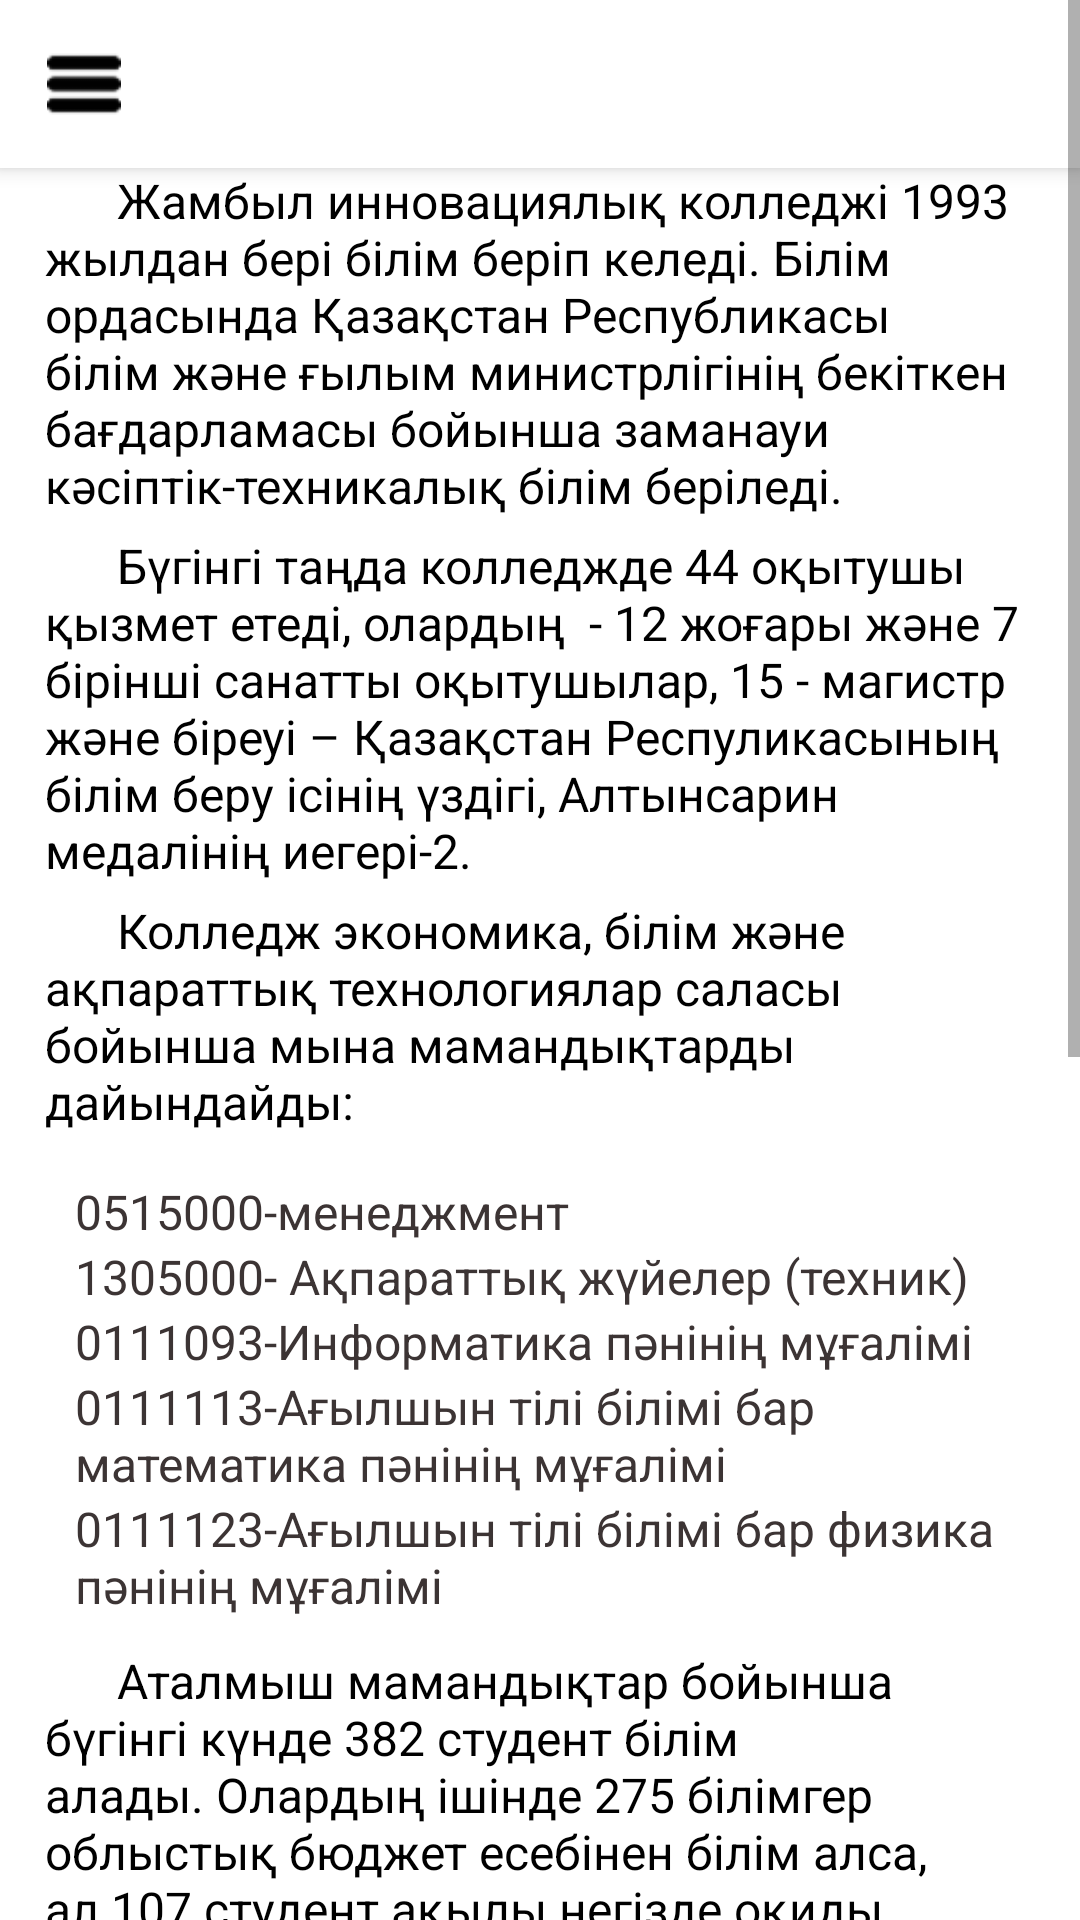

Here is an Android app screen rendered from its layout file. Give the layout XML and the strings, colors and styles it references.
<!-- AndroidManifest.xml: application theme AppTheme -->
<!-- res/layout/activity_about_college.xml -->
<?xml version="1.0" encoding="utf-8"?>
<androidx.drawerlayout.widget.DrawerLayout xmlns:android="http://schemas.android.com/apk/res/android"
    xmlns:app="http://schemas.android.com/apk/res-auto"
    xmlns:tools="http://schemas.android.com/tools"
    android:layout_width="match_parent"
    android:layout_height="match_parent"
    tools:context=".aboutCollege.AboutCollegeActivity"
    android:fitsSystemWindows="true"
    tools:openDrawer="start"
    android:id="@+id/drawer_layout">

    <com.google.android.material.navigation.NavigationView
        android:layout_width="wrap_content"
        android:layout_height="match_parent"
        android:id="@+id/nav_view"
        app:headerLayout="@layout/header"
        app:menu="@menu/main_menu"
        android:layout_gravity="start"/>

    <ScrollView
        android:layout_width="match_parent"
        android:layout_height="match_parent">
        <LinearLayout
            android:layout_width="match_parent"
            android:layout_height="match_parent"
            android:orientation="vertical">
            <include
                android:id="@+id/toolbar"
                layout="@layout/toolbar" />
            <LinearLayout
                android:layout_width="wrap_content"
                android:layout_height="wrap_content"
                android:orientation="vertical"
                android:paddingLeft="15dp"
                android:paddingRight="15dp"
                android:paddingBottom="15dp">
                <TextView
                    android:layout_width="wrap_content"
                    android:layout_height="wrap_content"
                    android:text="      Жамбыл инновациялық колледжі 1993 жылдан бері білім беріп келеді. Білім ордасында Қазақстан Республикасы білім және ғылым министрлігінің бекіткен бағдарламасы бойынша заманауи кәсіптік-техникалық білім беріледі."
                    android:textColor="@color/black"
                    android:textSize="16dp"
                    android:layout_marginBottom="5dp"/>
                <TextView
                    android:layout_width="wrap_content"
                    android:layout_height="wrap_content"
                    android:text="      Бүгінгі таңда колледжде 44 оқытушы қызмет етеді, олардың  - 12 жоғары және 7 бірінші санатты оқытушылар, 15 - магистр және біреуі – Қазақстан Респуликасының білім беру ісінің үздігі, Алтынсарин медалінің иегері-2."
                    android:textColor="@color/black"
                    android:textSize="16dp"
                    android:layout_marginBottom="5dp"/>
                <TextView
                    android:layout_width="wrap_content"
                    android:layout_height="wrap_content"
                    android:text="      Колледж экономика, білім және ақпараттық технологиялар саласы бойынша мына мамандықтарды дайындайды:"
                    android:textColor="@color/black"
                    android:textSize="16dp"
                    android:layout_marginBottom="5dp"/>
                <LinearLayout
                    android:layout_width="wrap_content"
                    android:layout_height="wrap_content"
                    android:orientation="vertical"
                    android:padding="10dp">
                    <TextView
                        android:layout_width="wrap_content"
                        android:layout_height="wrap_content"
                        android:text="0515000-менеджмент"
                        android:textColor="#3C3434"
                        android:textSize="16dp"/>
                    <TextView
                        android:layout_width="wrap_content"
                        android:layout_height="wrap_content"
                        android:text="1305000- Ақпараттық жүйелер (техник)"
                        android:textColor="#3C3434"
                        android:textSize="16dp"/>
                    <TextView
                        android:layout_width="wrap_content"
                        android:layout_height="wrap_content"
                        android:text="0111093-Информатика пәнінің мұғалімі"
                        android:textColor="#3C3434"
                        android:textSize="16dp"/>
                    <TextView
                        android:layout_width="wrap_content"
                        android:layout_height="wrap_content"
                        android:text="0111113-Ағылшын тілі білімі бар математика пәнінің мұғалімі"
                        android:textColor="#3C3434"
                        android:textSize="16dp"/>
                    <TextView
                        android:layout_width="wrap_content"
                        android:layout_height="wrap_content"
                        android:text="0111123-Ағылшын тілі білімі бар физика пәнінің мұғалімі"
                        android:textColor="#3C3434"
                        android:textSize="16dp"/>
                </LinearLayout>
                <TextView
                    android:layout_width="wrap_content"
                    android:layout_height="wrap_content"
                    android:text="      Аталмыш мамандықтар бойынша бүгінгі күнде 382 студент білім алады. Олардың ішінде 275 білімгер облыстық бюджет есебінен білім алса, ал 107 студент ақылы негізде оқиды. Колледже ашық спорт алаңы, спорт зал, шеберхана--«Technolab»,  бар."
                    android:textColor="@color/black"
                    android:textSize="16dp"
                    android:layout_marginBottom="5dp"/>
                <TextView
                    android:layout_width="wrap_content"
                    android:layout_height="wrap_content"
                    android:text="      Колледждің материалды-техникалық базасы жыл сайын жаңартылып отырады. Барлық жағдайы жасалған, заманауи жиһаздармен жабдықталған: 300 орындық жатақхана, 250 орындық акт залы, білімгерлерді 3 мезгіл ыстық тамақпен қамтамасыз ететін кең де жарық асханада білімгерлер игілігі үшін қызмет етеді."
                    android:textColor="@color/black"
                    android:textSize="16dp"
                    android:layout_marginBottom="5dp"/>
                <TextView
                    android:layout_width="wrap_content"
                    android:layout_height="wrap_content"
                    android:text="      Сондай-ақ колледж ақпараттық-технологиялық құрылғылармен де заман талабына сай жабдықталған     . Оқу кабинеттері мультимедиялық технологиялармен, интерактивті тақтамен жабдықталған. Колледж WI-FI сымсыз желілік интернетке қосылған. Барлық мамандық саласы бойынша бүгінгі күн талабына сәйкес компьютерлік бағдарламалар оқытылады. Колледж  кітапханасы – ақпараттық  орталық  ретінде үйлестіруші, байланыс факторларын қалыптастыруда оқырмандарға нәтижелі қызмет көрсетіп келеді."
                    android:textColor="@color/black"
                    android:textSize="16dp"
                    android:layout_marginBottom="10dp"/>
            </LinearLayout>


        </LinearLayout>
    </ScrollView>

</androidx.drawerlayout.widget.DrawerLayout>
<!-- res/layout/header.xml (included above) -->
<?xml version="1.0" encoding="utf-8"?>
<LinearLayout xmlns:android="http://schemas.android.com/apk/res/android"
    android:layout_width="match_parent"
    android:layout_height="200dp"
    android:orientation="vertical"
    android:background="@color/jihc"
    android:gravity="bottom"
    android:paddingLeft="3dp">

    <ImageView
        android:layout_width="125dp"
        android:layout_height="125dp"
        android:src="@drawable/logo_bird_white"/>

    <TextView
        android:layout_width="wrap_content"
        android:layout_height="wrap_content"
        android:text="Jambyl Innovation High College"
        android:layout_marginLeft="10dp"
        android:textSize="24sp"
        android:fontFamily="@font/montserrat"
        android:textColor="@color/white"/>


</LinearLayout>
<!-- res/layout/toolbar.xml (included above) -->
<?xml version="1.0" encoding="utf-8"?>
<androidx.appcompat.widget.Toolbar xmlns:android="http://schemas.android.com/apk/res/android"
    xmlns:app="http://schemas.android.com/apk/res-auto"
    android:layout_width="match_parent"
    android:layout_height="wrap_content"
    android:background="@color/white"
    android:elevation="4dp"
    app:navigationIcon="@drawable/menu_icon1">



</androidx.appcompat.widget.Toolbar>
<!-- resources referenced by this layout -->
<resources>
  <color name="black">#FF000000</color>
  <color name="jihc">#008E90</color>
  <color name="white">#FFFFFFFF</color>
  <!-- drawable logo_bird_white: png bitmap (drawable-hdpi, 53504 bytes) -->
  <!-- drawable menu_icon1: png bitmap (drawable-ldpi, 205 bytes) -->
</resources>
